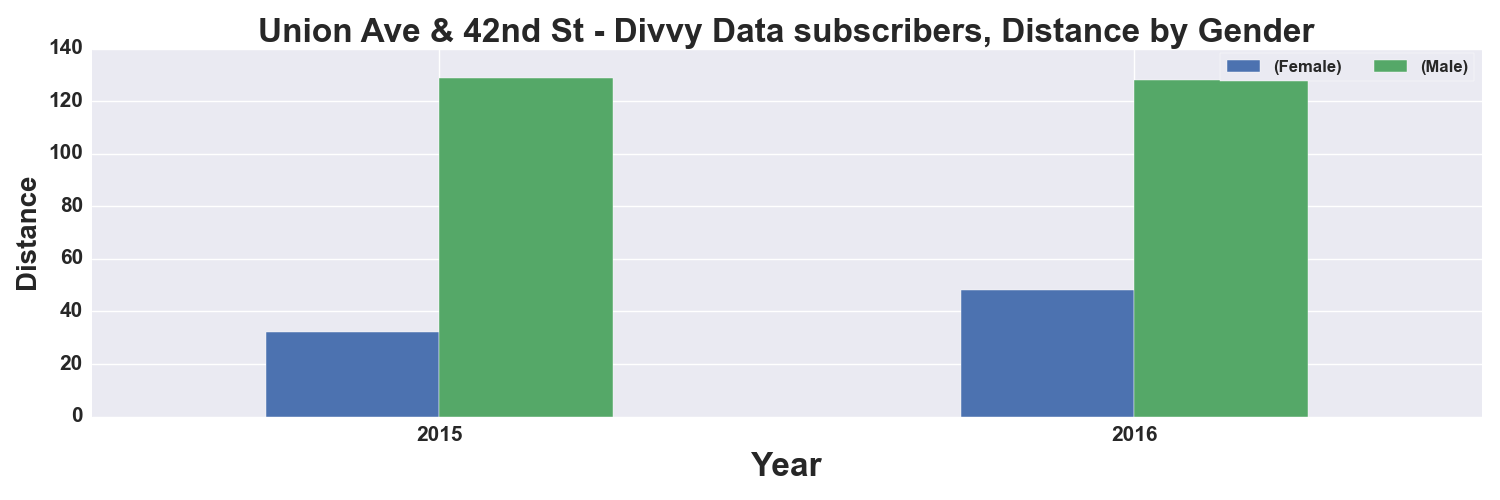

The table this chart was drawn from, first rows:
, START TIME YEAR, DISTANCE_Miles, DISTANCE_Miles
GENDER, , Female, Male
0, 2015, 32.0, 129.0
1, 2016, 48.0, 128.0
